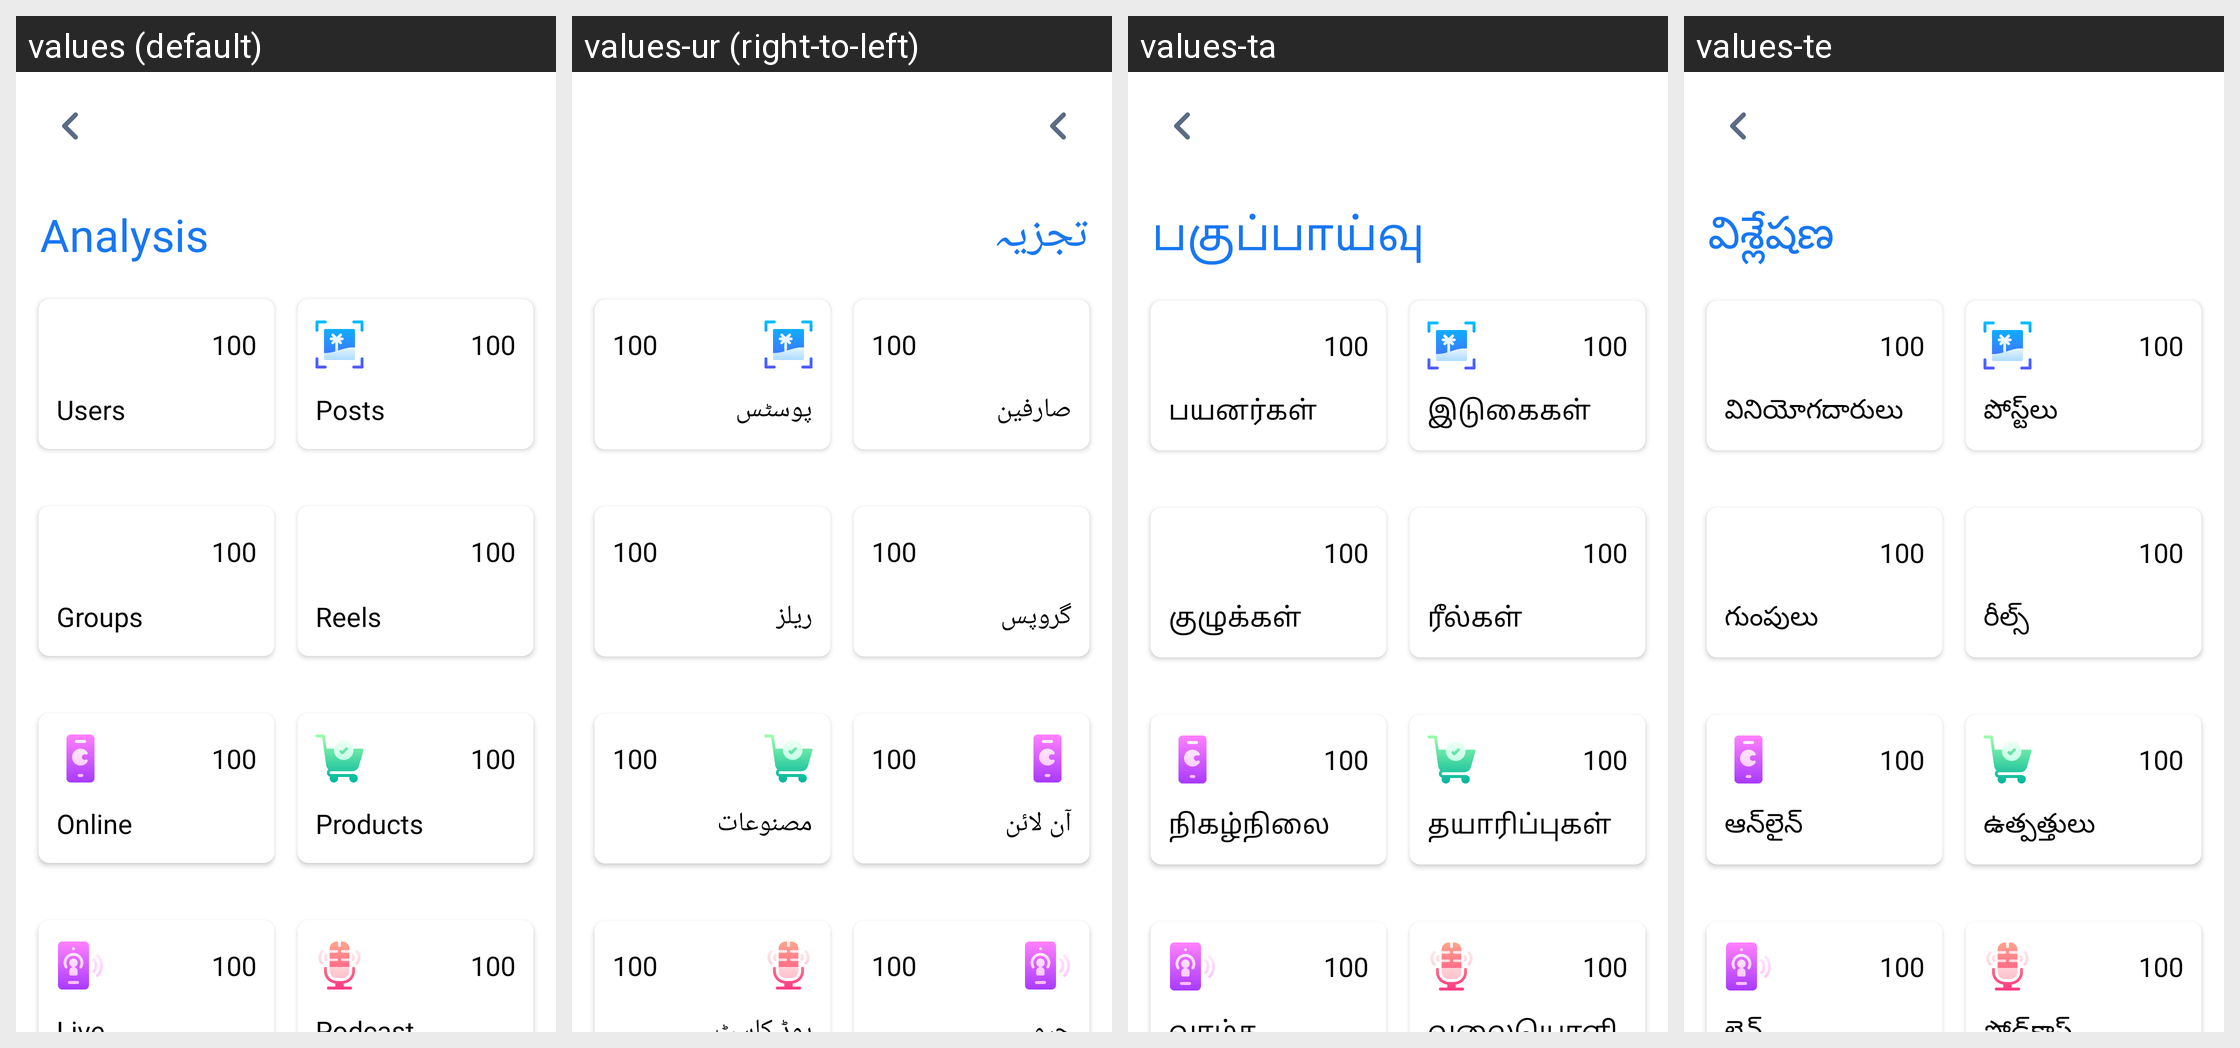

Translations of the strings shown on this Android screen, per locale in the grid:
Android screen res/layout/activity_admin.xml rendered under 4 locales, left to right: values (default), values-ur (right-to-left), values-ta, values-te. Device: Nexus 5 (rendered at 1080×1920; each locale shown at half size, 540×960, under a caption strip naming it); theme AppTheme.
Other locales in the repository, not shown: values-am, values-ar, values-bn, values-de, values-es, values-fr, values-ha, values-hi, values-ig, values-it, values-ja, values-ko, values-mr, values-nl, values-om, values-pt, values-ru, values-sn, values-sw, values-tr, values-vi, values-yo, values-zh, values-zu.
Strings drawn on this screen, with the default value and each locale's value (text and hints the layout hard-codes, and strings that could not be matched under every locale, appear in the picture but are not listed):

analysis
  values: Analysis
  values-ur: تجزیہ
  values-ta: பகுப்பாய்வு
  values-te: విశ్లేషణ

users
  values: Users
  values-ur: صارفین
  values-ta: பயனர்கள்
  values-te: వినియోగదారులు

posts
  values: Posts
  values-ur: پوسٹس
  values-ta: இடுகைகள்
  values-te: పోస్ట్‌లు

groups
  values: Groups
  values-ur: گروپس
  values-ta: குழுக்கள்
  values-te: గుంపులు

reels
  values: Reels
  values-ur: ریلز
  values-ta: ரீல்கள்
  values-te: రీల్స్

online
  values: Online
  values-ur: آن لائن
  values-ta: நிகழ்நிலை
  values-te: ఆన్‌లైన్

products
  values: Products
  values-ur: مصنوعات
  values-ta: தயாரிப்புகள்
  values-te: ఉత్పత్తులు
